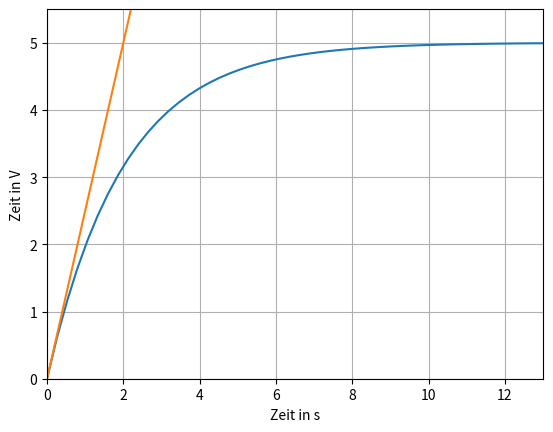

The script that saved this image:
#!/usr/bin/python

import os

import matplotlib.pyplot as plt
import numpy as np


def print_charge_curve():
    tau = 2
    u = 5

    x = np.linspace(0, 6.5 * tau)
    y = u * (1 - np.exp(-x / tau))
    t = u / tau * x

    plt.plot(x, y)
    plt.plot(x, t)

    plt.grid()
    plt.xlim((0, x[-1]))
    plt.ylim((0, u * 1.1))

    plt.xlabel(r'Zeit in s')
    plt.ylabel(r'Zeit in V')

    plt.savefig('output/charge_curve.png')


def main():
    os.makedirs('output', exist_ok=True)

    print_charge_curve()


if __name__ == '__main__':
    main()
